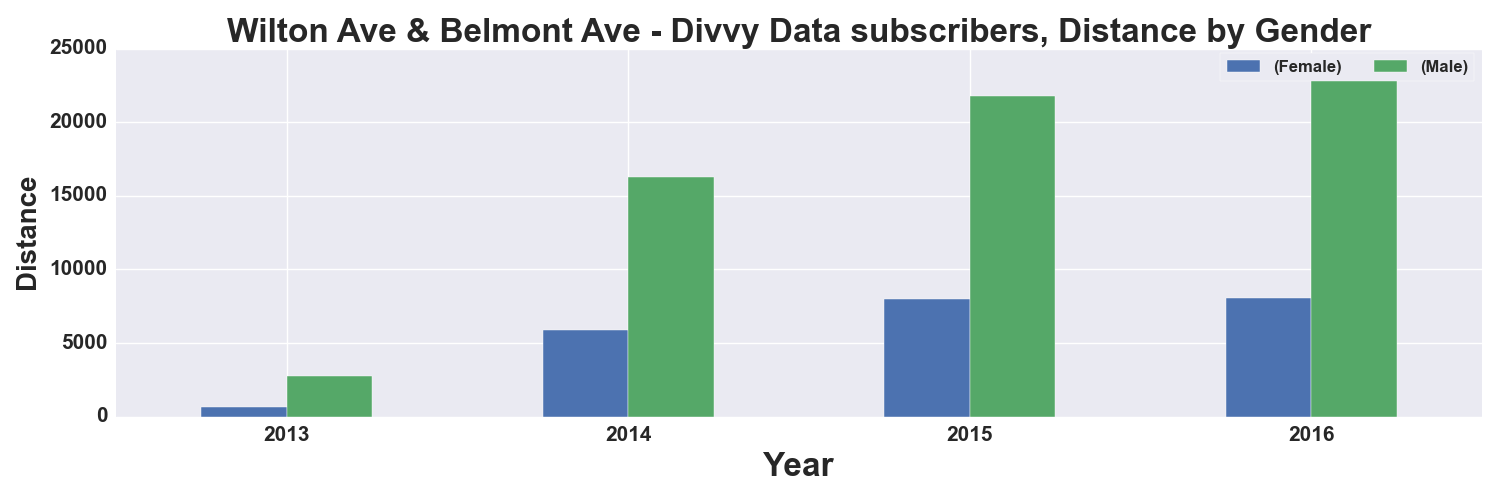

The file beside this chart, header and first rows:
, START TIME YEAR, DISTANCE_Miles, DISTANCE_Miles
GENDER, , Female, Male
0, 2013, 681.0, 2768
1, 2014, 5913, 16265
2, 2015, 8004, 21757
3, 2016, 8037, 24218
